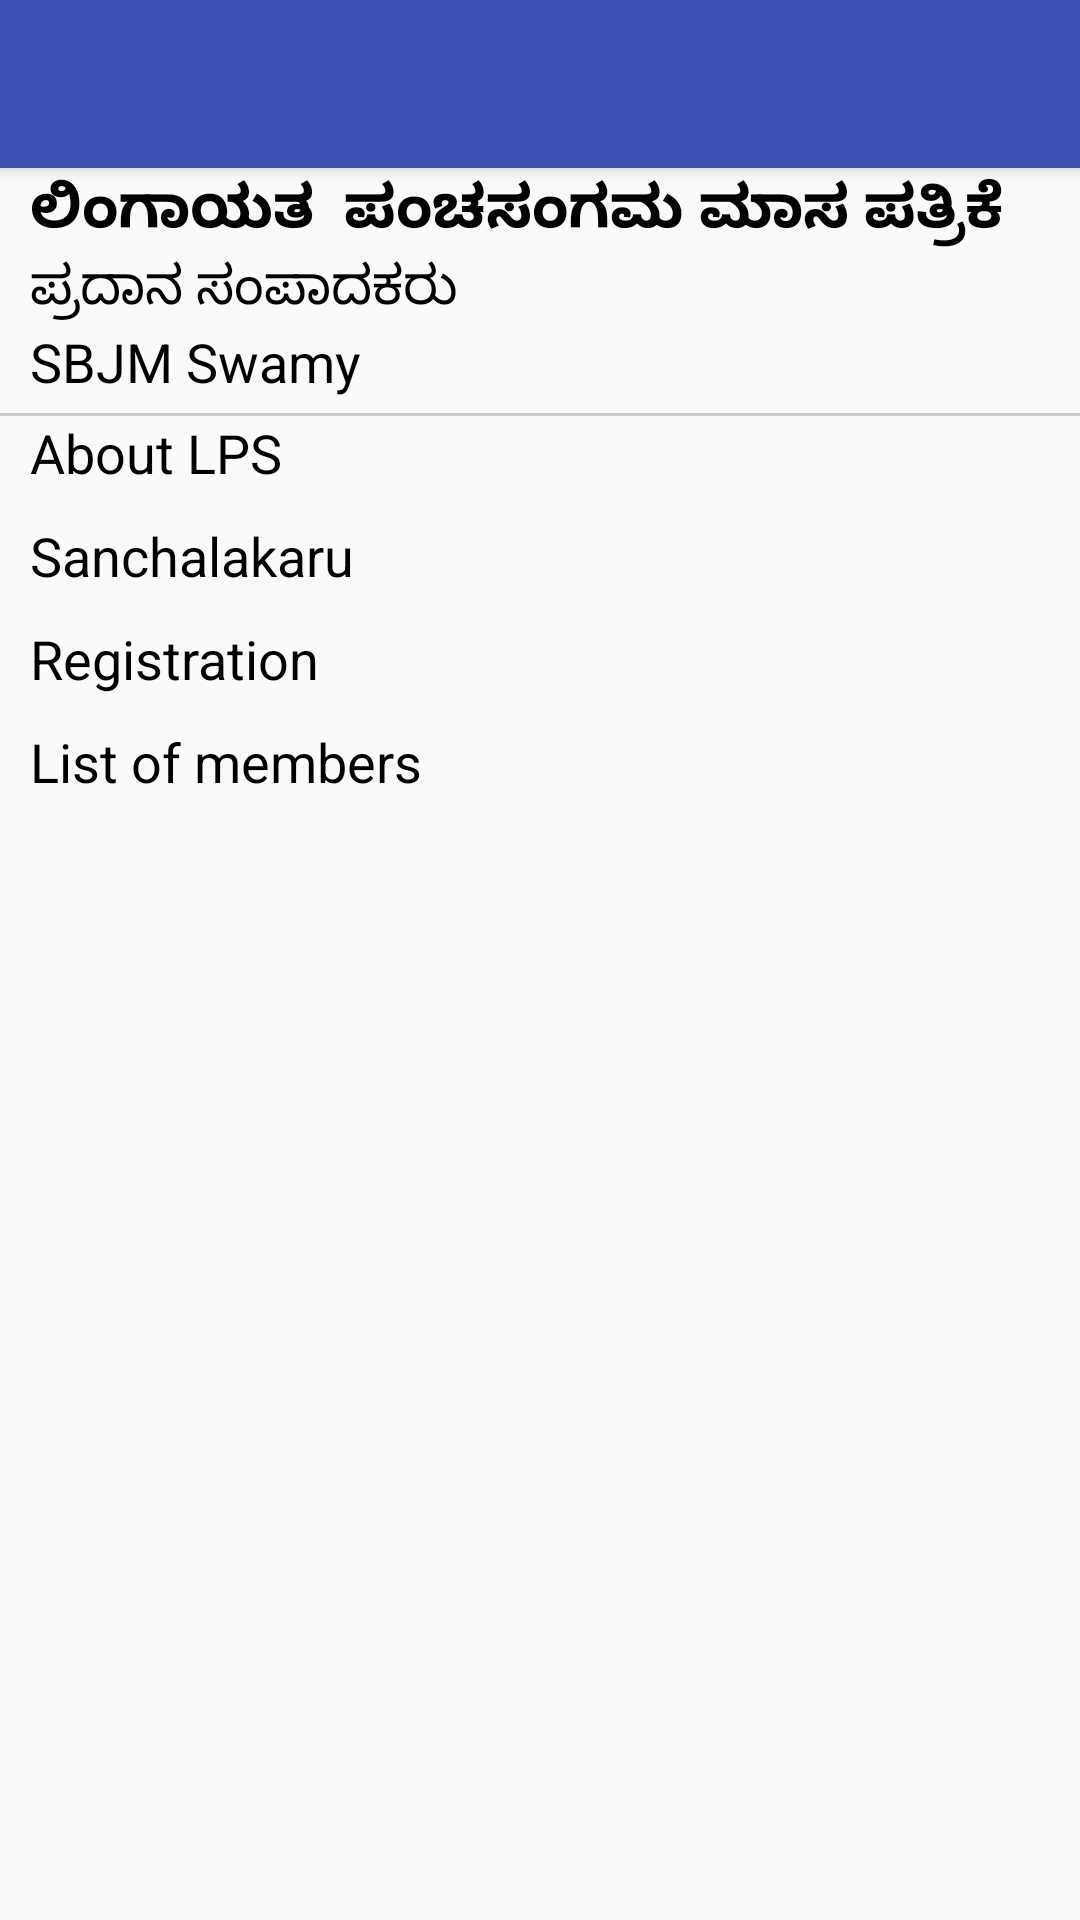

This screen was rendered from an Android layout file. Write that file and the resources it references.
<!-- AndroidManifest.xml: activity theme AppTheme.NoActionBar -->
<!-- res/layout/activity_lingayat_panchasangam.xml -->
<?xml version="1.0" encoding="utf-8"?>
<android.support.design.widget.CoordinatorLayout xmlns:android="http://schemas.android.com/apk/res/android"
    xmlns:app="http://schemas.android.com/apk/res-auto"
    xmlns:tools="http://schemas.android.com/tools"
    android:layout_width="match_parent"
    android:layout_height="match_parent"
    tools:context="com.lingayatpanchasanagam.sbjm.LingayatPanchasangamActivity">

    <android.support.design.widget.AppBarLayout
        android:layout_width="match_parent"
        android:layout_height="wrap_content"
        android:theme="@style/AppTheme.AppBarOverlay">

        <android.support.v7.widget.Toolbar
            android:id="@+id/toolbar"
            android:layout_width="match_parent"
            android:layout_height="?attr/actionBarSize"
            android:background="?attr/colorPrimary"
            app:popupTheme="@style/AppTheme.PopupOverlay" />

    </android.support.design.widget.AppBarLayout>

    <include layout="@layout/content_lingayat_panchasangam" />

</android.support.design.widget.CoordinatorLayout>
<!-- res/layout/content_lingayat_panchasangam.xml (included above) -->
<?xml version="1.0" encoding="utf-8"?>
<LinearLayout
    xmlns:android="http://schemas.android.com/apk/res/android"
    xmlns:app="http://schemas.android.com/apk/res-auto"
    xmlns:tools="http://schemas.android.com/tools"
    android:layout_width="match_parent"
    android:layout_height="match_parent"
    android:orientation="vertical"
    app:layout_behavior="@string/appbar_scrolling_view_behavior"
    tools:context="com.lingayatpanchasanagam.sbjm.LingayatPanchasangamActivity"
    tools:showIn="@layout/activity_lingayat_panchasangam">
    <TextView
        android:layout_width="match_parent"
        android:layout_height="wrap_content"
        android:textSize="20sp"
        android:textColor="#000"
        android:layout_marginLeft="10dp"
        android:layout_marginRight="10dp"
        android:textStyle="bold"
        android:text="ಲಿಂಗಾಯತ  ಪಂಚಸಂಗಮ ಮಾಸ ಪತ್ರಿಕೆ"/>

    <TextView
        android:layout_width="match_parent"
        android:layout_height="wrap_content"
        android:textSize="18sp"
        android:textColor="#000"
        android:layout_marginLeft="10dp"
        android:layout_marginRight="10dp"
        android:text="ಪ್ರದಾನ ಸಂಪಾದಕರು"/>
    <TextView
        android:layout_width="match_parent"
        android:layout_height="wrap_content"
        android:textSize="18sp"
        android:textColor="#000"
        android:layout_marginLeft="10dp"
        android:layout_marginRight="10dp"
        android:text="SBJM Swamy"/>

    <View
        android:layout_width="match_parent"
        android:layout_height="1dp"
        android:background="#ccc"
        android:layout_marginTop="5dp"/>

    <TextView
        android:layout_width="match_parent"
        android:layout_height="wrap_content"
        android:textSize="18sp"
        android:textColor="#000"
        android:layout_marginLeft="10dp"
        android:layout_marginRight="10dp"
        android:text="About LPS"/>

    <TextView
        android:layout_width="match_parent"
        android:layout_height="wrap_content"
        android:textSize="18sp"
        android:textColor="#000"
        android:layout_marginTop="10dp"
        android:layout_marginLeft="10dp"
        android:layout_marginRight="10dp"
        android:text="Sanchalakaru"/>

    <TextView
        android:layout_width="match_parent"
        android:layout_height="wrap_content"
        android:textSize="18sp"
        android:textColor="#000"
        android:layout_marginTop="10dp"
        android:layout_marginLeft="10dp"
        android:layout_marginRight="10dp"
        android:text="Registration"/>

    <TextView
        android:layout_width="match_parent"
        android:layout_height="wrap_content"
        android:textSize="18sp"
        android:textColor="#000"
        android:id="@+id/listOfMembersTv"
        android:layout_marginTop="10dp"
        android:layout_marginLeft="10dp"
        android:layout_marginRight="10dp"
        android:text="List of members"/>

</LinearLayout>
<!-- resources referenced by this layout -->
<resources>
  <style name="AppTheme.AppBarOverlay" parent="ThemeOverlay.AppCompat.Dark.ActionBar" />
  <style name="AppTheme.PopupOverlay" parent="ThemeOverlay.AppCompat.Light" />
  <style name="AppTheme.NoActionBar">
          <item name="windowActionBar">false</item>
          <item name="windowNoTitle">true</item>
      </style>
</resources>
